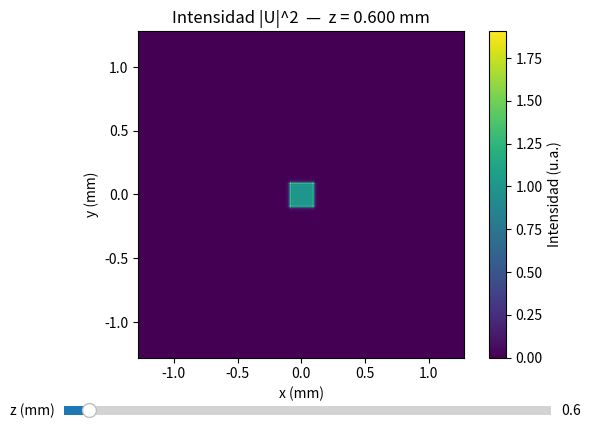

Generate this figure with matplotlib:
# ---------------------------------------------------------------
# ASM (Angular Spectrum Method) — Abertura cuadrada con slider de z
# Pasos: 1) U(x,y;0) -> 2) FFT centrada -> 3) *H(z)* -> 4) IFFT centrada
# El "shift" está embebido en las funciones fft2c/ifft2c.
# ---------------------------------------------------------------

import numpy as np
import matplotlib.pyplot as plt
from matplotlib.widgets import Slider

# -------------------- FFT centrada y utilidades --------------------
def fft2c(u: np.ndarray) -> np.ndarray:
    return np.fft.fftshift(np.fft.fft2(np.fft.ifftshift(u)))

def ifft2c(U: np.ndarray) -> np.ndarray:
    return np.fft.fftshift(np.fft.ifft2(np.fft.ifftshift(U)))

def frequency_mesh(N: int, dx: float):
    f1d = np.fft.fftshift(np.fft.fftfreq(N, d=dx))  # ciclos/metro
    FX, FY = np.meshgrid(f1d, f1d, indexing="xy")
    return FX, FY

def make_square_aperture(N: int, dx: float, width: float) -> np.ndarray:
    x = (np.arange(N) - N//2) * dx
    X, Y = np.meshgrid(x, x, indexing="xy")
    half = width/2
    return ((np.abs(X) <= half) & (np.abs(Y) <= half)).astype(np.complex128)

def pad_to(u: np.ndarray, Np: int) -> np.ndarray:
    N = u.shape[0]
    pad = Np - N
    pre, post = pad//2, pad - pad//2
    return np.pad(u, ((pre, post), (pre, post)), mode="constant")

def crop_center(a: np.ndarray, N: int) -> np.ndarray:
    Ny, Nx = a.shape
    sy, sx = (Ny-N)//2, (Nx-N)//2
    return a[sy:sy+N, sx:sx+N]

def z_limit(N: int, dx: float, wavelength: float) -> float:
    # z_max = (M * dx^2) / lambda, con M = N/2
    return (N//2) * (dx**2) / wavelength

# --------------------------- Parámetros ---------------------------
wavelength     = 533e-9      # λ [m]
N              = 512         # muestras por eje (vista NxN)
dx             = 5e-6        # paso espacial Δx [m/píxel]
aperture_width = 200e-6      # lado del cuadrado [m]
pad_factor     = 2           # 1=sin padding, >=2 reduce wrap-around

# ---------------------- Campo de entrada U0 -----------------------
u0 = make_square_aperture(N, dx, aperture_width)
if pad_factor > 1:
    Np = int(2**np.ceil(np.log2(N * pad_factor)))  # potencia de 2 cercana
    u0_big = pad_to(u0, Np)
    dx_big = dx
else:
    Np = N
    u0_big = u0
    dx_big = dx

# Pre-cálculos para que el slider sea rápido
FX, FY = frequency_mesh(Np, dx_big)
U0 = fft2c(u0_big)
kz = 2*np.pi * np.sqrt((1.0/wavelength**2) - (FX**2 + FY**2) + 0j)  # incluye evanescentes

# Rango de z (según tu lámina)
z_max = z_limit(N, dx, wavelength)   # usa N y dx de la vista
z0 = 0.05 * z_max                     # valor inicial (>0)

# --------------------------- Interfaz -----------------------------
fig, ax = plt.subplots()
plt.subplots_adjust(bottom=0.20)

extent_half = (N//2)*dx
H0 = np.exp(1j * z0 * kz)
Uz0_big = ifft2c(U0 * H0)
Uz0 = crop_center(Uz0_big, N) if (pad_factor > 1) else Uz0_big
im = ax.imshow(np.abs(Uz0)**2,
               extent=[-extent_half*1e3, extent_half*1e3,
                       -extent_half*1e3, extent_half*1e3])
ax.set_xlabel("x (mm)")
ax.set_ylabel("y (mm)")
ax.set_title(f"Intensidad |U|^2  —  z = {z0*1e3:.3f} mm")
cbar = fig.colorbar(im, ax=ax, label="Intensidad (u.a.)")

# Slider (en mm para el usuario)
ax_z = plt.axes([0.12, 0.07, 0.76, 0.04])
z_slider = Slider(ax=ax_z, label="z (mm)", valmin=0.0, valmax=z_max*1e3, valinit=z0*1e3)

def update(_):
    z_m = z_slider.val * 1e-3  # mm -> m
    H = np.exp(1j * z_m * kz)
    Uz_big = ifft2c(U0 * H)
    Uz = crop_center(Uz_big, N) if (pad_factor > 1) else Uz_big
    I = np.abs(Uz)**2
    im.set_data(I)
    im.set_clim(vmin=float(I.min()), vmax=float(I.max()))  # auto-escala
    ax.set_title(f"Intensidad |U|^2  —  z = {z_m*1e3:.3f} mm")
    fig.canvas.draw_idle()

z_slider.on_changed(update)

print("=== Parámetros ===")
print(f"N={N}, dx={dx:.3e} m, λ={wavelength:.3e} m, lado={aperture_width:.3e} m")
print(f"Δf = 1/(N·dx) = {1.0/(N*dx):.3e} ciclos/m,  M=N/2={N//2}")
print(f"z_max = M·dx²/λ = {z_max:.3e} m  ({z_max*1e3:.3f} mm)")

plt.show()
# [redacted]